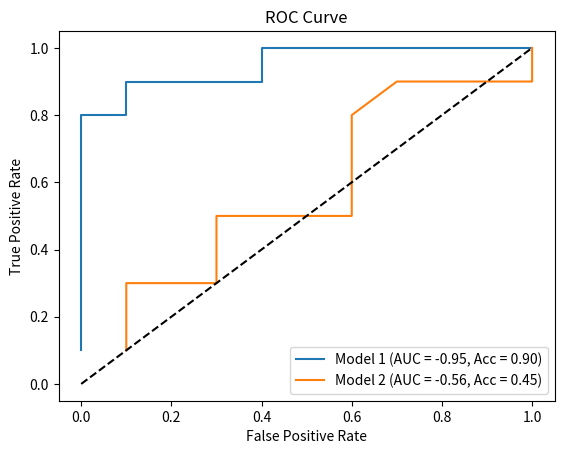

The matplotlib source for this figure:
# 計算ROC曲線和AUC值

import matplotlib.pyplot as plt
import numpy as np

# 假設的真實標籤和預測分數（20組）
y_true = np.array([0, 0, 1, 1, 0, 1, 0, 1, 0, 1,
                   0, 1, 1, 0, 1, 0, 0, 1, 0, 1])
y_scores_model1 = np.array([0.1, 0.4, 0.35, 0.8, 0.2, 0.6,
                             0.3, 0.9, 0.4, 0.7,
                             0.15, 0.85, 0.5, 0.25,
                             0.65, 0.55, 0.45, 0.75,
                             0.05, 0.95])

y_scores_model2 = np.array([0.45, 0.55, 0.52, 0.28, 0.51, 0.49,
                             0.46, 0.54, 0.53, 0.47,
                             0.50, 0.52, 0.48, 0.51,
                             0.49, 0.53, 0.47, 0.54,
                             0.46, 0.55])

def calculate_roc_auc(y_true, y_scores):
    thresholds = np.sort(np.unique(y_scores))
    tpr_list = []
    fpr_list = []

    for threshold in thresholds:
        y_pred = (y_scores >= threshold).astype(int)
        TP = np.sum((y_pred == 1) & (y_true == 1))
        FP = np.sum((y_pred == 1) & (y_true == 0))
        TN = np.sum((y_pred == 0) & (y_true == 0))
        FN = np.sum((y_pred == 0) & (y_true == 1))

        TPR = TP / (TP + FN) if (TP + FN) > 0 else 0
        FPR = FP / (FP + TN) if (FP + TN) > 0 else 0

        tpr_list.append(TPR)
        fpr_list.append(FPR)

    return tpr_list, fpr_list

# 計算ROC曲線
tpr1, fpr1 = calculate_roc_auc(y_true, y_scores_model1)
tpr2, fpr2 = calculate_roc_auc(y_true, y_scores_model2)

# 繪製ROC曲線
# 計算accuracy以及AUC的值並顯示在圖形上
acc1 = np.sum((y_scores_model1 >= 0.5) == y_true) / len(y_true)
acc2 = np.sum((y_scores_model2 >= 0.5) == y_true) / len(y_true)
auc1 = np.trapezoid(tpr1, fpr1)
auc2 = np.trapezoid(tpr2, fpr2)
plt.plot(fpr1, tpr1, label='Model 1 (AUC = {:.2f}, Acc = {:.2f})'.format(auc1, acc1))
plt.plot(fpr2, tpr2, label='Model 2 (AUC = {:.2f}, Acc = {:.2f})'.format(auc2, acc2))
plt.plot([0, 1], [0, 1], 'k--')  # 隨機猜測的基準線
plt.xlabel('False Positive Rate')
plt.ylabel('True Positive Rate')
plt.title('ROC Curve')
plt.legend()
plt.show()
